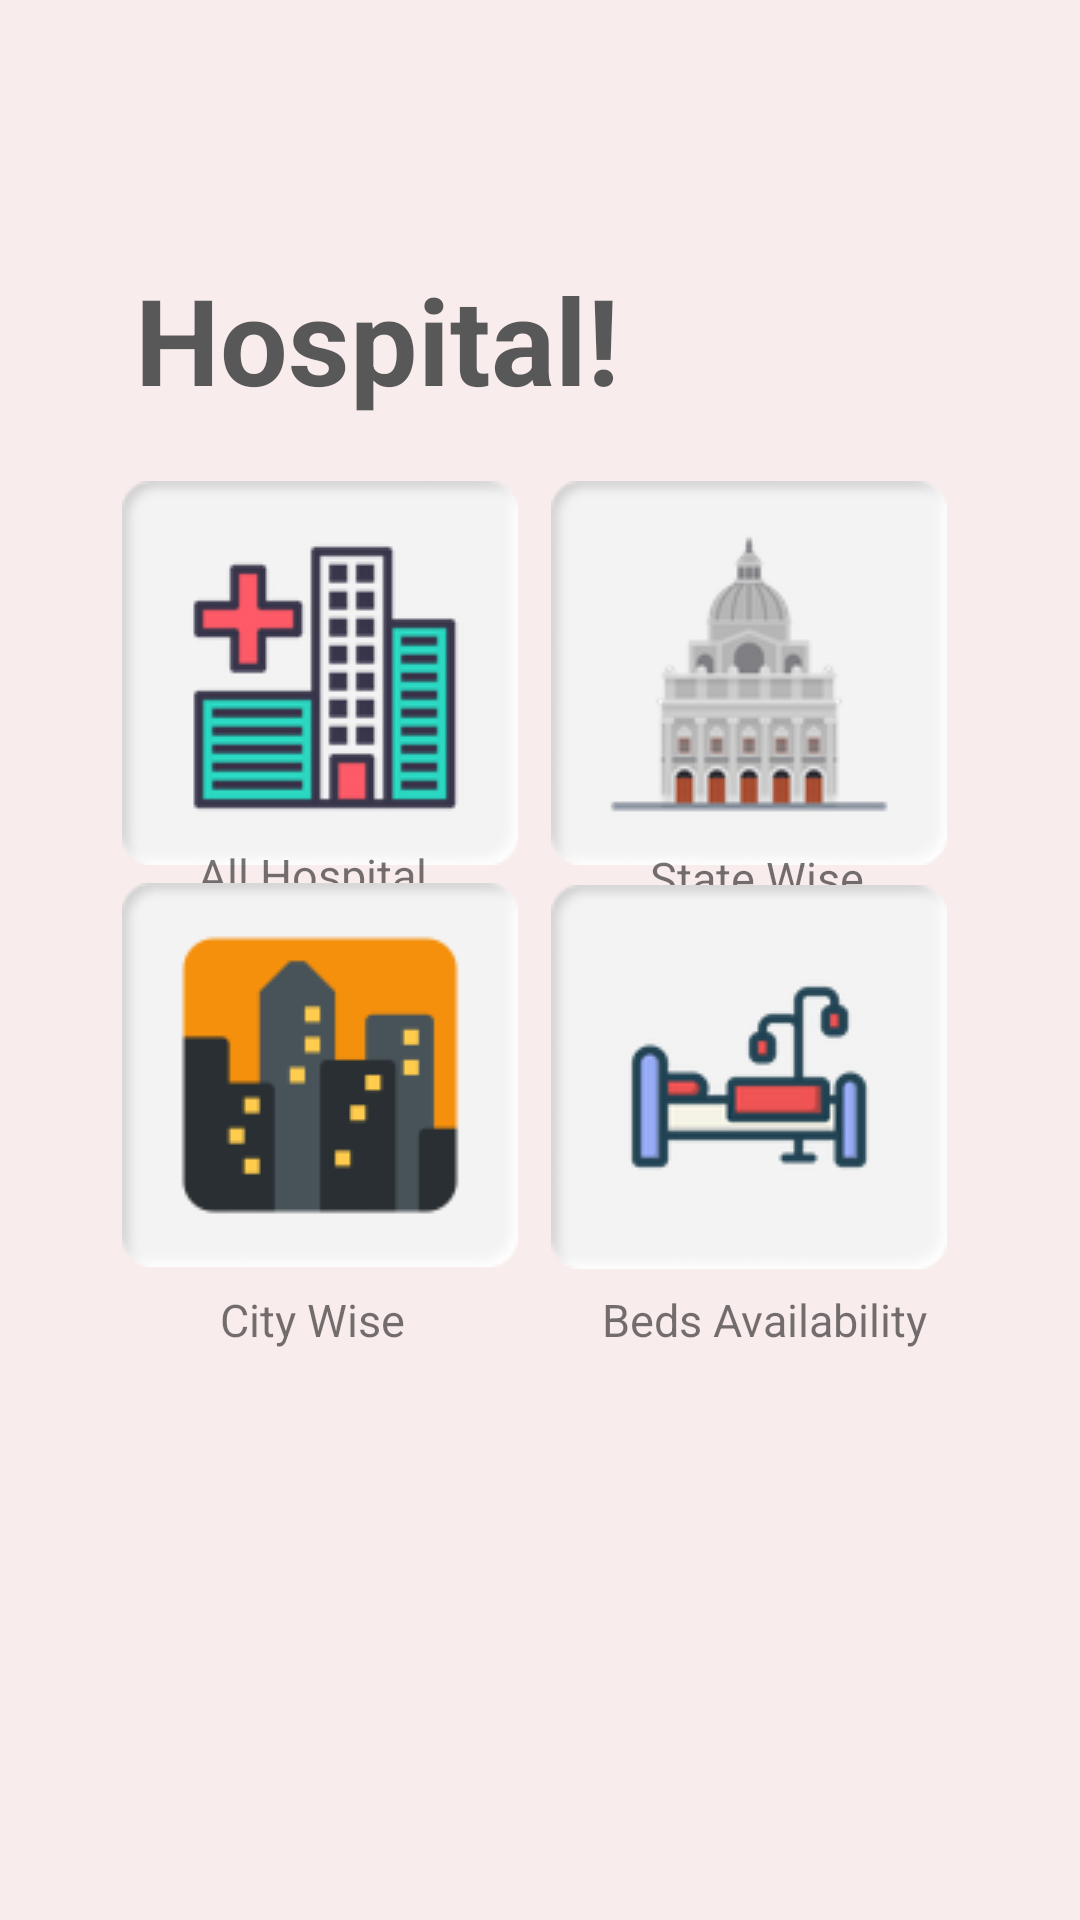

Layout XML and referenced resources for this Android screen:
<!-- AndroidManifest.xml: application theme Theme.SignUp -->
<!-- res/layout/activity_hhomescreen.xml -->
<?xml version="1.0" encoding="utf-8"?>
<androidx.constraintlayout.widget.ConstraintLayout xmlns:android="http://schemas.android.com/apk/res/android"
    xmlns:app="http://schemas.android.com/apk/res-auto"
    xmlns:tools="http://schemas.android.com/tools"
    android:layout_width="match_parent"
    android:layout_height="match_parent"
    android:background="@color/Gulambi"
    tools:context=".Hhomescreen">


    <ImageButton
        android:id="@+id/state"
        android:layout_width="132dp"
        android:layout_height="128dp"
        android:background="@drawable/box2"
        android:src="@drawable/governmentbuilding"
        app:layout_constraintBottom_toBottomOf="parent"
        app:layout_constraintEnd_toEndOf="parent"
        app:layout_constraintHorizontal_bias="0.806"
        app:layout_constraintStart_toStartOf="parent"
        app:layout_constraintTop_toTopOf="parent"
        app:layout_constraintVertical_bias="0.313"
        tools:ignore="SpeakableTextPresentCheck" />

    <ImageButton
        android:id="@+id/all"
        android:layout_width="132dp"
        android:layout_height="128dp"
        android:background="@drawable/box2"
        android:src="@drawable/smart"
        app:layout_constraintBottom_toBottomOf="parent"
        app:layout_constraintEnd_toEndOf="parent"
        app:layout_constraintHorizontal_bias="0.179"
        app:layout_constraintStart_toStartOf="parent"
        app:layout_constraintTop_toTopOf="parent"
        app:layout_constraintVertical_bias="0.313"
        tools:ignore="SpeakableTextPresentCheck" />

    <TextView
        android:id="@+id/All"
        android:layout_width="wrap_content"
        android:layout_height="wrap_content"
        android:clickable="true"
        android:text="All Hospital"
        android:gravity="center_vertical"
        android:textSize="15sp"
        app:layout_constraintBottom_toTopOf="@+id/city"
        app:layout_constraintEnd_toEndOf="parent"
        app:layout_constraintHorizontal_bias="0.233"
        app:layout_constraintStart_toStartOf="parent"
        app:layout_constraintTop_toBottomOf="@+id/all"
         />

    <TextView
        android:id="@+id/STATE"
        android:layout_width="wrap_content"
        android:layout_height="wrap_content"
        android:clickable="true"
        android:gravity="center_vertical"
        android:text="State Wise"
        android:textSize="15sp"
        app:layout_constraintBottom_toTopOf="@+id/beds_avaliable"
        app:layout_constraintEnd_toEndOf="parent"

        app:layout_constraintHorizontal_bias="0.751"
        app:layout_constraintStart_toStartOf="parent"
        app:layout_constraintTop_toBottomOf="@+id/state"
        app:layout_constraintVertical_bias="0.454" />

    <TextView
        android:id="@+id/CITY"
        android:layout_width="wrap_content"
        android:layout_height="wrap_content"
        android:clickable="true"
        android:gravity="center_vertical"
        android:text="City Wise"
        android:textSize="15sp"

        app:layout_constraintBottom_toBottomOf="parent"

        app:layout_constraintEnd_toEndOf="parent"
        app:layout_constraintHorizontal_bias="0.246"
        app:layout_constraintStart_toStartOf="parent"
        app:layout_constraintTop_toBottomOf="@+id/city"
        app:layout_constraintVertical_bias="0.038" />

    <TextView
        android:id="@+id/BEDS"
        android:layout_width="wrap_content"
        android:layout_height="wrap_content"
        android:clickable="true"
        android:gravity="center_vertical"
        android:text="Beds Availability"
        android:textSize="15sp"

        app:layout_constraintBottom_toBottomOf="parent"

        app:layout_constraintEnd_toEndOf="parent"
        app:layout_constraintHorizontal_bias="0.797"
        app:layout_constraintStart_toStartOf="parent"
        app:layout_constraintTop_toBottomOf="@+id/beds_avaliable"
        app:layout_constraintVertical_bias="0.034" />

    <ImageButton
        android:id="@+id/beds_avaliable"
        android:layout_width="132dp"
        android:layout_height="128dp"
        android:background="@drawable/box2"
        android:src="@drawable/hospitalbed2"
        app:layout_constraintBottom_toBottomOf="parent"
        app:layout_constraintEnd_toEndOf="parent"
        app:layout_constraintHorizontal_bias="0.806"
        app:layout_constraintStart_toStartOf="parent"
        app:layout_constraintTop_toTopOf="parent"
        app:layout_constraintVertical_bias="0.576"
        tools:ignore="SpeakableTextPresentCheck" />

    <ImageButton
        android:id="@+id/city"
        android:layout_width="132dp"
        android:layout_height="128dp"
        android:background="@drawable/box2"
        android:src="@drawable/city"
        app:layout_constraintBottom_toBottomOf="parent"
        app:layout_constraintEnd_toEndOf="parent"
        app:layout_constraintHorizontal_bias="0.179"
        app:layout_constraintStart_toStartOf="parent"
        app:layout_constraintTop_toTopOf="parent"
        app:layout_constraintVertical_bias="0.575"
        tools:ignore="SpeakableTextPresentCheck" />

    <TextView
        android:id="@+id/welcome"
        android:layout_width="wrap_content"
        android:layout_height="wrap_content"
        android:text="Hospital!"
        android:textColor="#CE333435"
        android:textSize="40sp"
        android:textStyle="bold"
        app:layout_constraintBottom_toBottomOf="parent"
        app:layout_constraintEnd_toEndOf="parent"
        app:layout_constraintHorizontal_bias="0.226"
        app:layout_constraintStart_toStartOf="parent"
        app:layout_constraintTop_toTopOf="parent"
        app:layout_constraintVertical_bias="0.147" />

    <TextView
        android:id="@+id/textView2"
        android:layout_width="178dp"
        android:layout_height="34dp"
        android:textColor="@color/black"
        android:textSize="20sp"
        app:layout_constraintBottom_toTopOf="@+id/all"
        app:layout_constraintEnd_toEndOf="parent"
        app:layout_constraintHorizontal_bias="0.214"
        app:layout_constraintStart_toStartOf="parent"
        app:layout_constraintTop_toBottomOf="@+id/welcome"
        app:layout_constraintVertical_bias="0.0"
        tools:text="abc" />


</androidx.constraintlayout.widget.ConstraintLayout>
<!-- resources referenced by this layout -->
<resources>
  <color name="Gulambi">#f8ecec</color>
  <color name="black">#FF000000</color>
  <!-- drawable box2: png bitmap (drawable, 1037 bytes) -->
  <!-- drawable city: png bitmap (drawable, 1551 bytes) -->
  <!-- drawable governmentbuilding: png bitmap (drawable, 8766 bytes) -->
  <!-- drawable hospitalbed2: png bitmap (drawable-v24, 4615 bytes) -->
  <!-- drawable smart: png bitmap (drawable, 5496 bytes) -->
  <style name="Theme.SignUp" parent="Theme.MaterialComponents.Light.NoActionBar">
          
          <item name="colorPrimary">@color/purple_500</item>
          <item name="colorPrimaryVariant">@color/purple_700</item>
          <item name="colorOnPrimary">@color/white</item>
          
          <item name="colorSecondary">@color/teal_200</item>
          <item name="colorSecondaryVariant">@color/teal_700</item>
          <item name="colorOnSecondary">@color/black</item>
          
          <item name="android:statusBarColor">#00000000</item>
          
  
  
      </style>
  <color name="purple_500">#FF6200EE</color>--&gt;
  <color name="purple_700">#FF3700B3</color>
  <color name="white">#FFFFFFFF</color>
  <color name="teal_200">#FF03DAC5</color>
  <color name="teal_700">#FF018786</color>
</resources>
